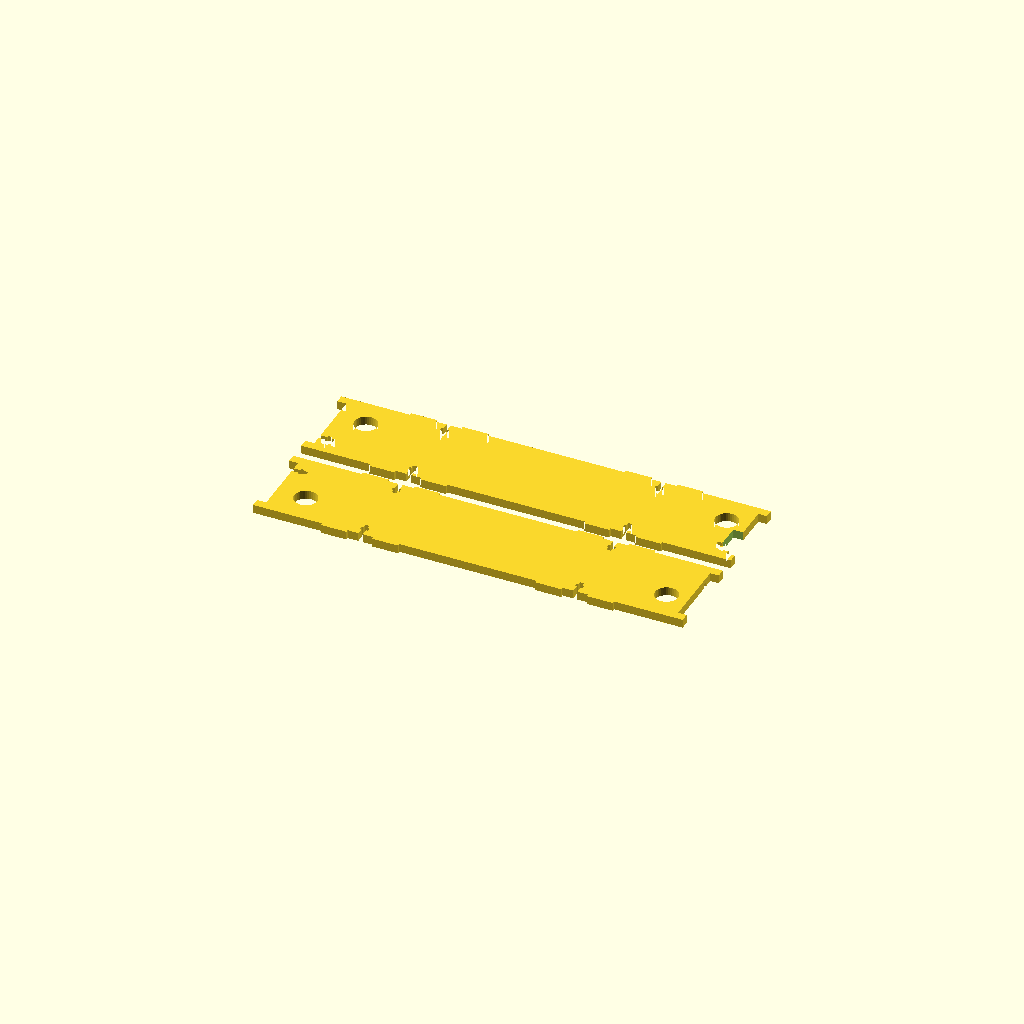
Cell 1 — every parameter at its default value.
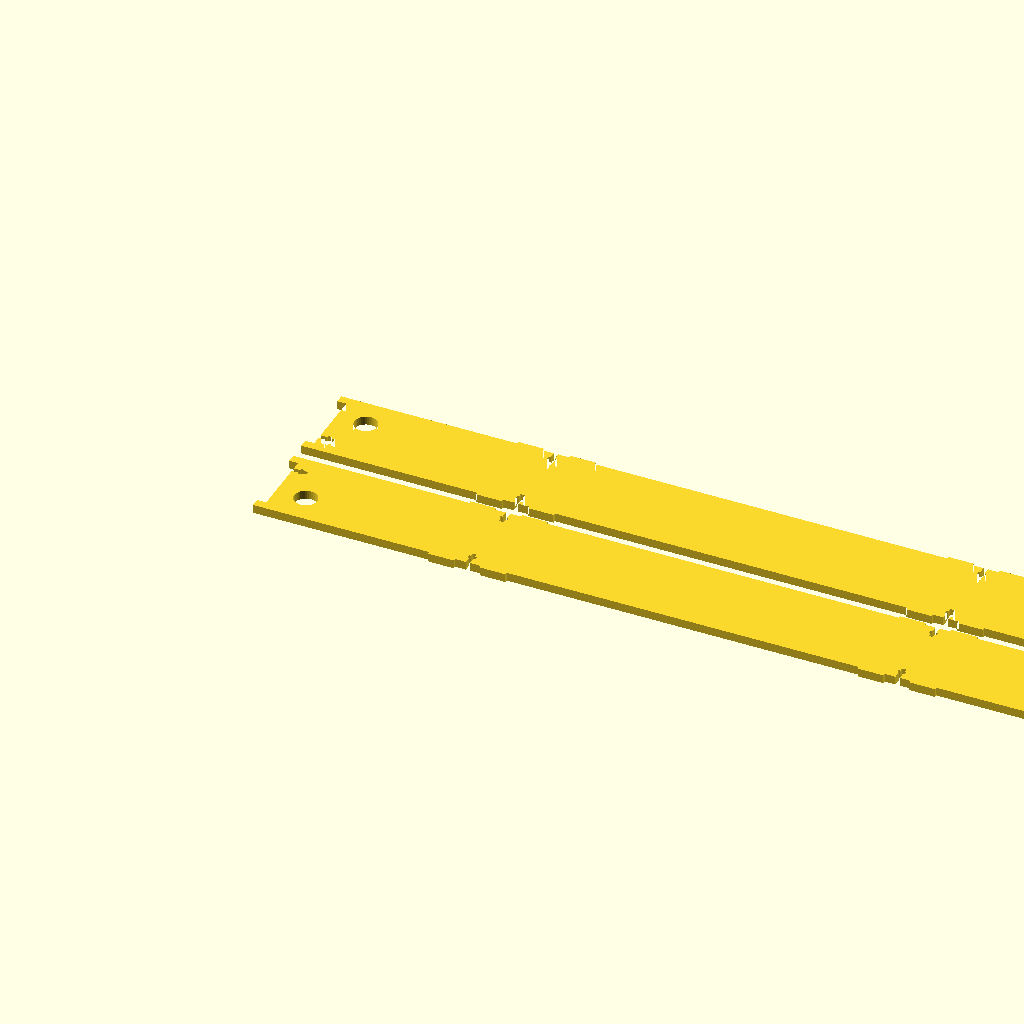
Cell 2 — X set to 600, the other parameters unchanged.
All cells are drawn from one camera (rotation 55°, 0°, 25°, orthographic, colour scheme Cornfield), so only the parameter changes between them.
The OpenSCAD source (printer3.scad):
//printer3.scad 3D printer with parallel X and Y axes (ultimaker-like). The Built platform moves in the X & Y direction, a second X carriage moves extruder cassettes  to the middle of the machine, while a Z-axis lifts them from the built platform.
/* copyright 2013 Jelle Boomstra, jelle.boomstra@gmail.com*/
/* All the works in this distribution are licensed to you under the terms of the Creative Commons Attribution Share Alike (CC-BY-SA, http://creativecommons.org/licenses/by-sa/3.0/) license.
*/

use <nema17.scad> ;
include <milledDiBondSlotsAndTabs.scad>;
 

X=300;
Y=300;
Z=300;
Rx=4;
R2x=6;
Ry=4;
Rz=6;
tol=0.150;
// tol=2;
thickness=6;
thickness2=3;
depth=2;
bevel=5;
diBondRadius=(6*2/3.1415) - 2;
rimFront=X/8;
rimBack=max(X/6, 42);
//rimTop=Y/8;
rimTop=rimFront;
// rimBottom=max(Y/6,39 + 2*thickness); 
// rimBottom= max(42 + 2, 2*AxisOffset + AxisPlaneDistance);
Rbearing=8;
RboltHead=3;
Rbolt=1.5;
nutWidth=5.5; //-tol? Width of M3 nut between flats
nutThickness=2.4; //-tol?
tSlotWidth=3;
tSlotLength=10;

AxisOffset=21; //sized for nema17 motor direct drive
// AxisOffset= max ((11/2 + 1 + 2), Rbearing + 2); //bushing outer diameter + wall thickness of its holder + margin
// ZaxisOffset=32/2 + 1; //how far should the Z-axis be from the side. Also used to calculate clearance for the back X axis.
ZaxisOffset=42 + thickness + 1;
ZaxisSpread=150; //how far apart are the two Z-axis rails?
AxisOffsetBack=AxisOffset + Rz + ZaxisOffset + 1;
AxisPlaneDistance=18;
X2offset=50; //determines how far back(Y) from the center of the machine the axes are placed
Ztravel=50;  //maximum travel of the Z-stage (mounted on the X2 stage)
rimBottom=  2*AxisOffset + AxisPlaneDistance;

pulleyWidth= 21; //effective (max) width of the belt over the pulleys


//derived from above:
windowFrontX = X;
windowFrontY = rimBottom;
windowSideX = Y/2;
windowSideY = Z;
windowTopX = X - 2* AxisOffset - 2*Rx - 2*bevel ;
windowTopY = Y - AxisOffset -AxisOffsetBack - 2*Ry - 2*bevel;

tableHeight= 2*AxisOffset + AxisPlaneDistance + 2* thickness2 + thickness; //


ZaxisLenght=Z-rimBottom-3*thickness;

module bearingAssembly(bx, by, bz, rot=[0,0,0], holesOnly=0)
{
	

	if (holesOnly == 1)
	{
		translate([bx,by, bz]) rotate(rot)
		{
			cylinder(r=Rbearing, h= thickness + 2* tol,$fn=36);
			for (i=[-1,1])
					translate([i* (Rbearing + Rbolt + 1),0,0])
						cylinder(r=Rbolt, h= thickness + 2*tol, $fn=18);
				
		}	
	}
	else
	{
		translate([bx,by, bz]) rotate(rot)
		{
			translate([0,0,thickness-tol])
				hull()
				{
					cylinder(r=Rbearing + 1, h= thickness2,$fn=36);
					for (i=[-1,1])
							translate([i* (Rbearing + Rbolt + 1 ),0,0])
								cylinder(r=RboltHead, h= thickness2, $fn=36);
				}
			translate([0,0,-thickness+tol])
				difference()
				{
					hull()
					{
						cylinder(r=Rbearing + 1, h= thickness2,$fn=36);
						for (i=[-1,1])
								translate([i* (Rbearing + Rbolt + 1),0,0])
									cylinder(r=RboltHead, h= thickness2, $fn=36);
					}
					cylinder(r=Rx, h=thickness + 2*tol, $fn=36);
				}	
		}
	}

}
module ZAxisCover(bx, by, bz, rot=[0,0,0], holesOnly=0)
{
	ZCoverBoltSpacing=30;
	if (holesOnly == 1)
	{
		translate([bx,by, bz]) rotate(rot)
		{
			cylinder(r=Rz, h= thickness + 2* tol,$fn=36);
			for (i=[-1,1])
					translate([i* ZCoverBoltSpacing/2,0,0])
						cylinder(r=Rbolt, h= thickness + 2*tol, $fn=18);
				
		}	
	}
	else
	{
		translate([bx,by, bz]) rotate(rot)
		{
			translate([0,0,thickness-tol])
				hull()
				{
					cylinder(r=Rz + 1, h= thickness2,$fn=36);
					for (i=[-1,1])
							translate([i* ZCoverBoltSpacing/2,0,0])
								cylinder(r=Rz +1, h= thickness2, $fn=36);
				}
			translate([0,0,-thickness+tol])
				difference()
				{
					hull()
					{
						cylinder(r=Rz + 1, h= thickness2,$fn=36);
						for (i=[-1,1])
								translate([i* ZCoverBoltSpacing/2,0,0])
									cylinder(r=Rz + 1, h= thickness2, $fn=36);
					}
					cylinder(r=Rx, h=thickness + 2*tol, $fn=36);
				}	
		}
	}
}	

module Xmot(mountingHoles=false)
{
	translate([AxisOffset + thickness, Y -AxisOffsetBack + AxisOffset + thickness +20 ,AxisOffset])
		rotate([90,0,0])
			{
				if (!mountingHoles)
				{
					nema17(); //note that the motor is positioned around its axis and front face.
					// translate([0,0,17])
						// import("mySpecialSpiderCoupling-Bottom.stl");
				} 
				else 
				{
					nema17MountingHoles(40);
				}	

			}	
}
module Ymot(mountingHoles=false)
{	
	translate([X - AxisOffset, Y -AxisOffsetBack + AxisOffset + thickness + 20 ,AxisOffset + AxisPlaneDistance])
		rotate([0,90,0])
			{
				if (!mountingHoles)
				{
					nema17(); //note that the motor is positioned around its axis and front face.
					translate([0,0,0])
						import("GT2-2mm25t.stl");
				}
				else 
				{
					nema17MountingHoles(40);
				}	
					
			}	
}

module Xaxes(add=true)
{
	if (add==true)
	{
		translate([0,Y-AxisOffsetBack,AxisOffset+AxisPlaneDistance])
			rotate([0, 90, 0])
				cylinder(r=Rx, h=X , $fn=36);
		translate([0,AxisOffset,AxisOffset+AxisPlaneDistance])
			rotate([0, 90, 0])
				cylinder(r=Rx, h=X , $fn=36);		
	}
	else
	{
		translate([-thickness,Y-AxisOffsetBack,AxisOffset+AxisPlaneDistance])
			rotate([0, 90, 0])
				cylinder(r=Rbearing, h=X + 2* thickness, $fn=36);
		translate([-thickness,AxisOffset,AxisOffset+AxisPlaneDistance])
			rotate([0, 90, 0])
				cylinder(r=Rbearing, h=X + 2 * thickness, $fn=36);		
	}
}
module X2axes(add=true)
{
	if(add==true)
	{
		translate([-thickness,Y/2 + X2offset,tableHeight + Ztravel + R2x])
			rotate([0, 90, 0])
				cylinder(r=R2x, h=X + 2* thickness, $fn=36);
		translate([-thickness,Y/2 + X2offset,Z -Ztravel - R2x])
			rotate([0, 90, 0])
				cylinder(r=R2x, h=X + 2* thickness, $fn=36);
	}
	else
	{
		translate([-thickness -tol,Y/2 + X2offset,tableHeight + Ztravel + R2x])
			rotate([0, 90, 0])
				cylinder(r=R2x, h=X + 2* thickness + 2*tol, $fn=36);
		translate([-thickness -tol ,Y/2 + X2offset,Z -Ztravel - R2x])
			rotate([0, 90, 0])
				cylinder(r=R2x, h=X + 2* thickness + 2*tol, $fn=36);
	}		
}
module Yaxes(add=true)
{
	if(add==true)
	{
		translate([X-AxisOffset,0,AxisOffset])
			rotate([-90, 0, 0])
				cylinder(r=Ry, h=Y - AxisOffsetBack + AxisOffset, $fn=36);
		translate([AxisOffset + thickness,0,AxisOffset])
			rotate([-90, 0, 0])
				cylinder(r=Ry, h=Y - AxisOffsetBack + AxisOffset, $fn=36);		
	}
	else
	{
		translate([X-AxisOffset,-2*thickness,AxisOffset])
			rotate([-90, 0, 0])
				cylinder(r=Rbearing, h=Y - AxisOffsetBack + AxisOffset + 4* thickness, $fn=36);
		translate([AxisOffset + thickness,-2*thickness, AxisOffset])
			rotate([-90, 0, 0])
				cylinder(r=Rbearing, h=Y - AxisOffsetBack + AxisOffset + 4* thickness, $fn=36);
	}
}
module Zaxes()
{
	translate([X/2 - ZaxisSpread/2 ,Y - ZaxisOffset ,0])
		rotate([0, 0, 0])
			cylinder(r=Rz, h=Z, $fn=36);
	translate([X/2 + ZaxisSpread/2 ,Y - ZaxisOffset, 0])
		rotate([0, 0, 0])
			cylinder(r=Rz, h=Z, $fn=36);	
}

module axes()
{
	Xaxes();
	Yaxes();
	// Zaxes();
	X2axes(add=true);
}

module rimPanel(add=true)
{
	render()
	{
		difference()
		{
			translate([0,-thickness,0]) union()
			{
				echo("add" , add);
				if (add==true)
					cube([X , thickness, rimBottom]);
				else
					translate([-2*tol, -tol, -tol]) cube([X + 4*tol, thickness + 2* tol, rimBottom + 2*tol]);
				// bearingAssembly(AxisOffset, thickness + tol, Z-AxisOffset, [90,45,0], 0);
				// bearingAssembly(X-AxisOffset, thickness + tol , Z-AxisOffset , [90,-45,0], 0);
				tSlotsAndTabs([0,thickness,0], X , [90,0,0], 2, true, !add, add);
				tSlotsAndTabs([0,0,rimBottom], X, [-90,0,0], 2, true, !add, add);
				// fancyFeet([0,0,tol], X , [0,0,0], true);
			}	
			//bearing holes
			// bearingAssembly(AxisOffset + thickness, tol, AxisOffset, [90,45,0], 1);
			// bearingAssembly(X-AxisOffset, tol, AxisOffset , [90,45,0], 1);
			Yaxes(false); //will cut out the bearing holes, not screw holes for covers.
			
			//the cut-out portion of the tSlots
			tSlotsAndTabs([0,0,0], X , [90,0,0], 2, false,add, add);
			tSlotsAndTabs([0,0-thickness,rimBottom], X, [-90,0,0], 2, false, add, add);
			
			//single tSlot in the side
			translate([thickness,0,thickness + rimBottom/1.5]) rotate([90,90,0]) tSlot(add);
			translate([X-thickness,0,thickness + rimBottom/1.5]) rotate([90,90,180]) tSlot(add);
			//cutout in the sides so two prongs remain.
			translate([0,-thickness -2* tol,thickness])
			{	
				cube([thickness + 2*tol, thickness + 4* tol, rimBottom - 2* thickness]);
			}
			
			translate([X-thickness,-thickness -2*tol,thickness])
			{	
				cube([thickness + 2* tol, thickness + 4* tol, rimBottom - 2* thickness]);
			}
			
		}	
	}	
}
module frontPanel(add=true)
{
	translate([0,thickness,0])
		rimPanel(add);
}
module midPanel(add=true)
{
	translate([0, Y - AxisOffsetBack + AxisOffset,0])
		difference()
		{
			rimPanel(add);
			translate([X -thickness -7 ,-thickness -tol,AxisOffset+AxisPlaneDistance - pulleyWidth/2]) cube([7 + tol, thickness + 2*tol, pulleyWidth]);
		}	
}

module backPanel(add=true)
{
	{
		render() difference()
		{
				translate([X,Y,0])
					rotate([0,0,180]) 
						union()
							{
								cube([X, thickness, Z]);
								//%bearingAssembly(AxisOffset, thickness + tol, Z-AxisOffset, [90,45,0], 0);
								//%bearingAssembly(X-AxisOffset, thickness + tol, Z-AxisOffset , [90,-45,0], 0);
								// tabs([0,thickness ,0], Z , [0,-90,90], 3); //left
								// tabs([X,0,0], Z, [-90,-90,0], 3); //right
								// tSlotsAndTabs([0,0,0], Z , [0,-90,-90], 3, true, !add, add);
								// tSlotsAndTabs([X,thickness,0], Z, [-90,-90,180], 3, true, !add, add);
								// fancyFeet([0,0,tol], X , [0,0,0], add=true);
							}	
			
			leftPanel(add=false);
			rightPanel(add=false);
			//bearing holes
			// bearingAssembly(AxisOffset, Y+thickness + tol, AxisOffset, [90,45,0], 1);
			// bearingAssembly(X-AxisOffset, Y+thickness + tol, AxisOffset , [90,-45,0], 1);
			// topPanel(false);
			// bottomPanel(false);
			// tSlotsAndTabs([0,0,0], Z , [0,-90,-90], 3, false, add, add);
			// tSlotsAndTabs([X,thickness,0], Z, [-90,-90,180], 3, false, add, add);
			// Xmot(mountingHoles=true);
			// fancyFeet([0,Y,Z], X , [0,0,0], add=false);
		}	
	}	
}

module sidePanel(add=true)
{
	render()
	rotate([0,0,0 ])
	{
		difference()
		{
			translate([-tol,0,tol]) union()
			{
				difference()
				{
					cube([thickness-2* tol,Y,Z]);
					//cut out window
					//translate([rimBack+bevel,rimBottom+bevel, -tol])
					translate([-0.5*thickness, -Y/2 + X2offset - 2* R2x,rimBottom+bevel])
					{	
						minkowski()
						{					
							rotate([0,90,0]) cylinder(r=bevel, h= thickness, $fn=36);
							cube([2* thickness, Y-2*bevel, Z ], center=false);
						}
					}
				}	
				
				//slanted frontside.				
				translate([0,-thickness,0]) 
					cube([thickness, thickness, rimBottom]);
				translate([0,-thickness,0]) 			
					intersection()
					{
						translate([0,0,rimBottom])
							rotate([45 +180,0,0]) 
								cube([thickness,1.5*rimBottom,rimBottom]);
								
								
						translate([0,-2*rimBottom,0]) 
							cube([thickness,2*rimBottom,rimBottom]);
					}
				//tabs and tSlots at the bottomPanel
				tSlotsAndTabs([0,-rimBottom -4 * thickness,tol], Y + rimBottom + 8 * thickness, [90,0,90], 3, true, !add, add);
				//tabs and tSlots at the backPanel
				tSlotsAndTabs([0,Y,0], Z, [0,-90,180], 3, true, !add, add);
				//tabs and tSlots at the rimtop
				#tSlotsAndTabs([thickness,0,rimBottom -tol], Y - ZaxisOffset , [-90,0,90], 1, true, !add, add);	
			}	

			//bearing holes
			// bearingAssembly(-tol, Y-AxisOffsetBack, AxisOffset+AxisPlaneDistance,[90,45,90], 1);
			// bearingAssembly(-tol, AxisOffset, AxisOffset+AxisPlaneDistance,[90,-45,90] , 1);
			Xaxes(false);
			X2axes(false);
			
			tSlotsAndTabs([0,-rimBottom -4*thickness,0], Y + rimBottom + 8* thickness, [90,0,90], 3, false, add, add);
			tSlotsAndTabs([0,Y,0], Z, [0,-90,180], 3, false, add, add);
			Ymot(true);
		}	
	}	
}

module leftPanel(add=true)
{
	difference()
	{
		sidePanel(add);
		frontPanel(false);
		// midPanel(false);
	}	
}
module rightPanel(add=true)
{
	difference()
	{
		rotate([0,0,0 ])
		{
			difference()
			{
				translate([X,0,0]) 
					mirror([1,0,0]) 
						sidePanel(add);
			}	
		}	
		// frontPanel(false);
		// midPanel(false);
		Ymot(true);
	}	
}
module topPanel(add=true)
{
	render() 
		translate([0,0,Z])
			rotate([0,0,0])
	{
		difference()
		{
			union()
			{
				translate([tol,tol,0]) cube([X-2*tol,Y-2*tol, thickness]);
				// ZAxisCover(X/2 - ZaxisSpread/2,Y - ZaxisOffset , -tol, [0,0,0], 0);
				// ZAxisCover(X/2 + ZaxisSpread/2,Y - ZaxisOffset, -tol,[0,0,0], 0);
				// tabs([X,tol,0], X, [0,0,180], 3);
				// tabs([tol,0,0], Y,[0,0,90], 3);
				// tabs([0,Y-tol,0], X, [0,0,0], 3);
				// tabs([X-tol,Y-tol,0], Y, [0,0,-90], 3);
				// tabsTopPanel(add);
				// tSlotsnTabs(true, !add, add);
			}	
			//cut out window
			translate([AxisOffset+Rx+bevel,AxisOffset+Ry+bevel, -thickness/2])
			{	
				minkowski()
				{
					
					cylinder(r=bevel, h= thickness, $fn=36);
					cube([windowTopX, windowTopY, thickness + 2* tol], center=false);
				}
			}
			//Z-axis holes
			ZAxisCover(X/2 - ZaxisSpread/2,Y - ZaxisOffset , -tol, [0,0,0], 1);
			ZAxisCover(X/2 + ZaxisSpread/2,Y - ZaxisOffset, -tol,[0,0,0], 1);
			// #tSlotsAndTabs([0,0,0], X, [0,0,0], 3, add);
			// #tSlotsAndTabs([X,0,0], Y,[0,0,90], 3, add);
			// #tSlotsAndTabs([X,Y,0], X, [0,0,180], 3, add);
			// #tSlotsAndTabs([0,Y,0], Y, [0,0,-90], 3, add);
			tSlotsnTabs(false, add, add);
			
		}	
	}	
}
module bottomPanel(add=true)
{
	// render() 
	color("silver") translate([0,0,0]) 
	{
		difference()
		{
			union()
			{
				translate([tol,-rimBottom +tol,-thickness2])
					cube([X -2*tol,Y + rimBottom -2*tol, thickness2]);
				// tSlotsnTabs(true, !add, add);

			}
			//Z-axis holes
			// ZAxisCover(X/2 - ZaxisSpread/2,Y - ZaxisOffset , -tol, [0,0,0], 1);
			// ZAxisCover(X/2 + ZaxisSpread/2,Y - ZaxisOffset, -tol,[0,0,0], 1);
			// tSlotsnTabs(false, add, add);
			leftPanel(false);
			rightPanel(false);
		}	
	}	
}



//projections
module proj()
{
	// projection(cut=true) 
	{
		translate([0,0,-2])
		{
			translate([0,0,thickness -tol]) rotate([-90,0,0]) frontPanel(true); 
			translate([0, 2* rimBottom + 2* thickness, -Y + AxisOffsetBack - AxisOffset + thickness])  rotate([90, 0,0]) midPanel(true);
			// translate([0,Z + 2* thickness,-tol])  rotate([90, 0,-180]) translate([-X, -Y,0]) backPanel(true);
			// translate([Y + X + 4* thickness,0,thickness -tol]) rotate([-90,0,0]) rotate([0,0,90]) leftPanel(true);
			// translate([X + 4* thickness, Z + 2* thickness, thickness -tol]) rotate([-90,0,0]) rotate([0,0,-90]) translate([-X,0,0]) rightPanel(true);
			// translate([X + Y + 4* thickness + 4* thickness, 1.5* thickness, -tol -Z]) rotate([0,0,0]) topPanel(add=true);
			// translate([X + Y + 4* thickness + 4* thickness, Y + 6* thickness ,-tol - rimBottom + thickness]) rotate([0,0,0]) bottomPanel(add=true);
		}	
	}
}

// frontPanel(true);
// midPanel(true);
// backPanel();
// leftPanel(true);
// rightPanel();
// topPanel(true);
// bottomPanel(true);
// axes();
// Xaxes();
// Yaxes();
// Zaxes();
proj();
// Xmot();
// Ymot();
// fancyFeet(add=false);
Customizer parameters (derived from the source; name, type, default, range or options):
X: number, default 300
Y: number, default 300
Z: number, default 300
Rx: number, default 4
R2x: number, default 6
Ry: number, default 4
Rz: number, default 6
tol: number, default 0.15
thickness: number, default 6
thickness2: number, default 3
depth: number, default 2
bevel: number, default 5
Rbearing: number, default 8
RboltHead: number, default 3
Rbolt: number, default 1.5
nutWidth: number, default 5.5
nutThickness: number, default 2.4
tSlotWidth: number, default 3
tSlotLength: number, default 10
AxisOffset: number, default 21
ZaxisSpread: number, default 150
AxisPlaneDistance: number, default 18
X2offset: number, default 50
Ztravel: number, default 50
pulleyWidth: number, default 21
